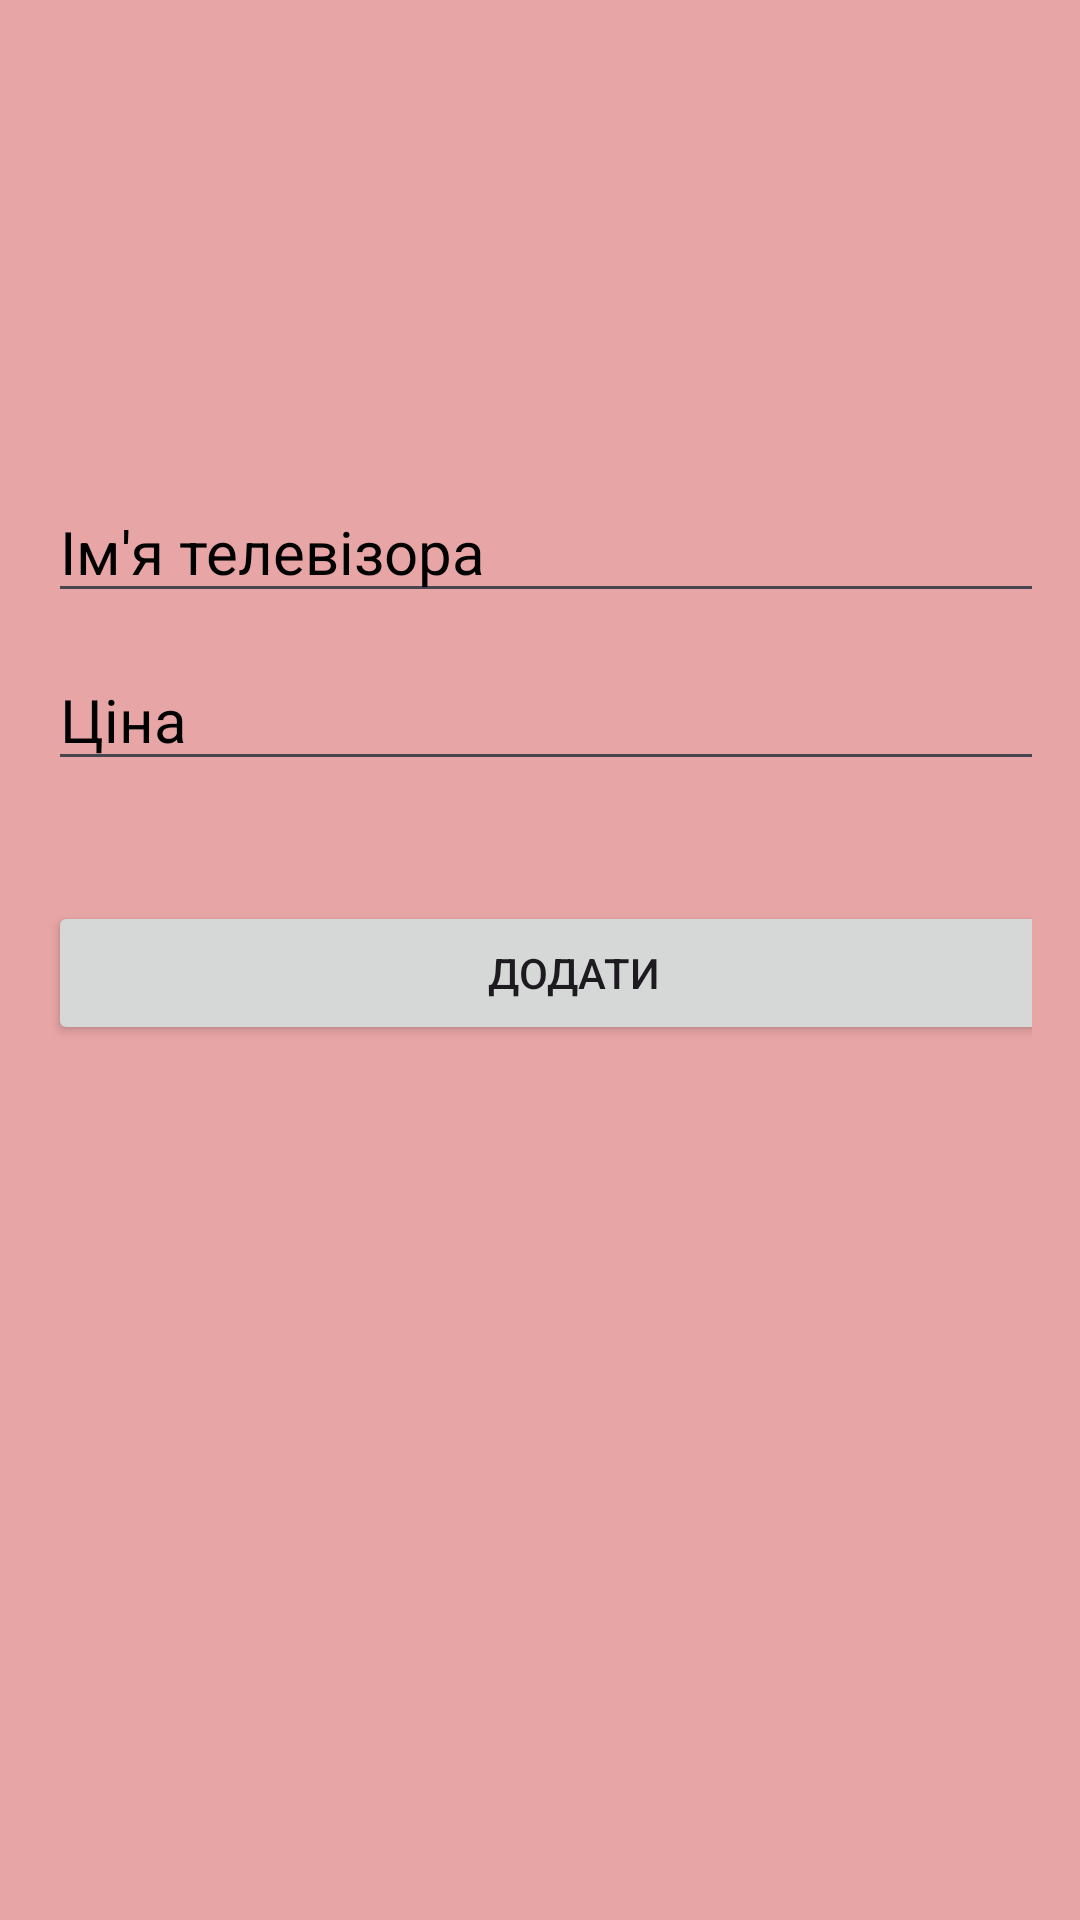

Reconstruct the res/layout file that produces this screen, plus the resources it refers to.
<!-- AndroidManifest.xml: application theme Theme.Labs_an -->
<!-- res/layout/add_new_dialog.xml -->
<?xml version="1.0" encoding="utf-8"?>
<androidx.core.widget.NestedScrollView xmlns:android="http://schemas.android.com/apk/res/android"
    xmlns:app="http://schemas.android.com/apk/res-auto"
    android:layout_width="match_parent"
    android:layout_height="match_parent"
    android:orientation="vertical"
    android:paddingHorizontal="16dp"
    android:background="#E8A5A5">

    <LinearLayout
        android:layout_width="350dp"
        android:layout_height="match_parent"
        android:orientation="vertical">

        <androidx.appcompat.widget.AppCompatTextView
            android:layout_width="wrap_content"
            android:layout_height="wrap_content"
            android:layout_marginTop="80dp"
            android:gravity="start"
            android:letterSpacing="0.04"
            android:textColor="@color/black"
            android:textSize="36sp" />

        <EditText
            android:id="@+id/etFirstName"
            android:layout_width="match_parent"
            android:layout_height="wrap_content"
            android:layout_gravity="center_vertical"
            android:layout_marginTop="32dp"
            android:textColor="@color/black"
            android:textColorHint="@color/black"
            android:textSize="20sp"
            android:hint="Ім'я телевізора"/>

        <EditText
            android:id="@+id/etLastName"
            android:layout_width="match_parent"
            android:layout_height="wrap_content"
            android:layout_gravity="center_vertical"
            android:layout_marginTop="12dp"
            android:textColor="@color/black"
            android:textColorHint="@color/black"
            android:textSize="20sp"
            android:hint="Ціна"/>

        <Button
            android:id="@+id/btnSave"
            android:layout_width="match_parent"
            android:layout_height="wrap_content"
            android:layout_marginTop="40dp"
            android:layout_marginBottom="80dp"
            android:text="Додати"
            android:textSize="14sp" />

    </LinearLayout>

</androidx.core.widget.NestedScrollView>
<!-- resources referenced by this layout -->
<resources>
  <style name="Theme.Labs_an" parent="Base.Theme.Labs_an" />
  <style name="Base.Theme.Labs_an" parent="Theme.Material3.DayNight.NoActionBar">
          
          
      </style>
  <!-- not gathered from this repository: default colours our renderer supplied (Android Studio template values) -->
  <color name="black">#FF000000</color>
</resources>
